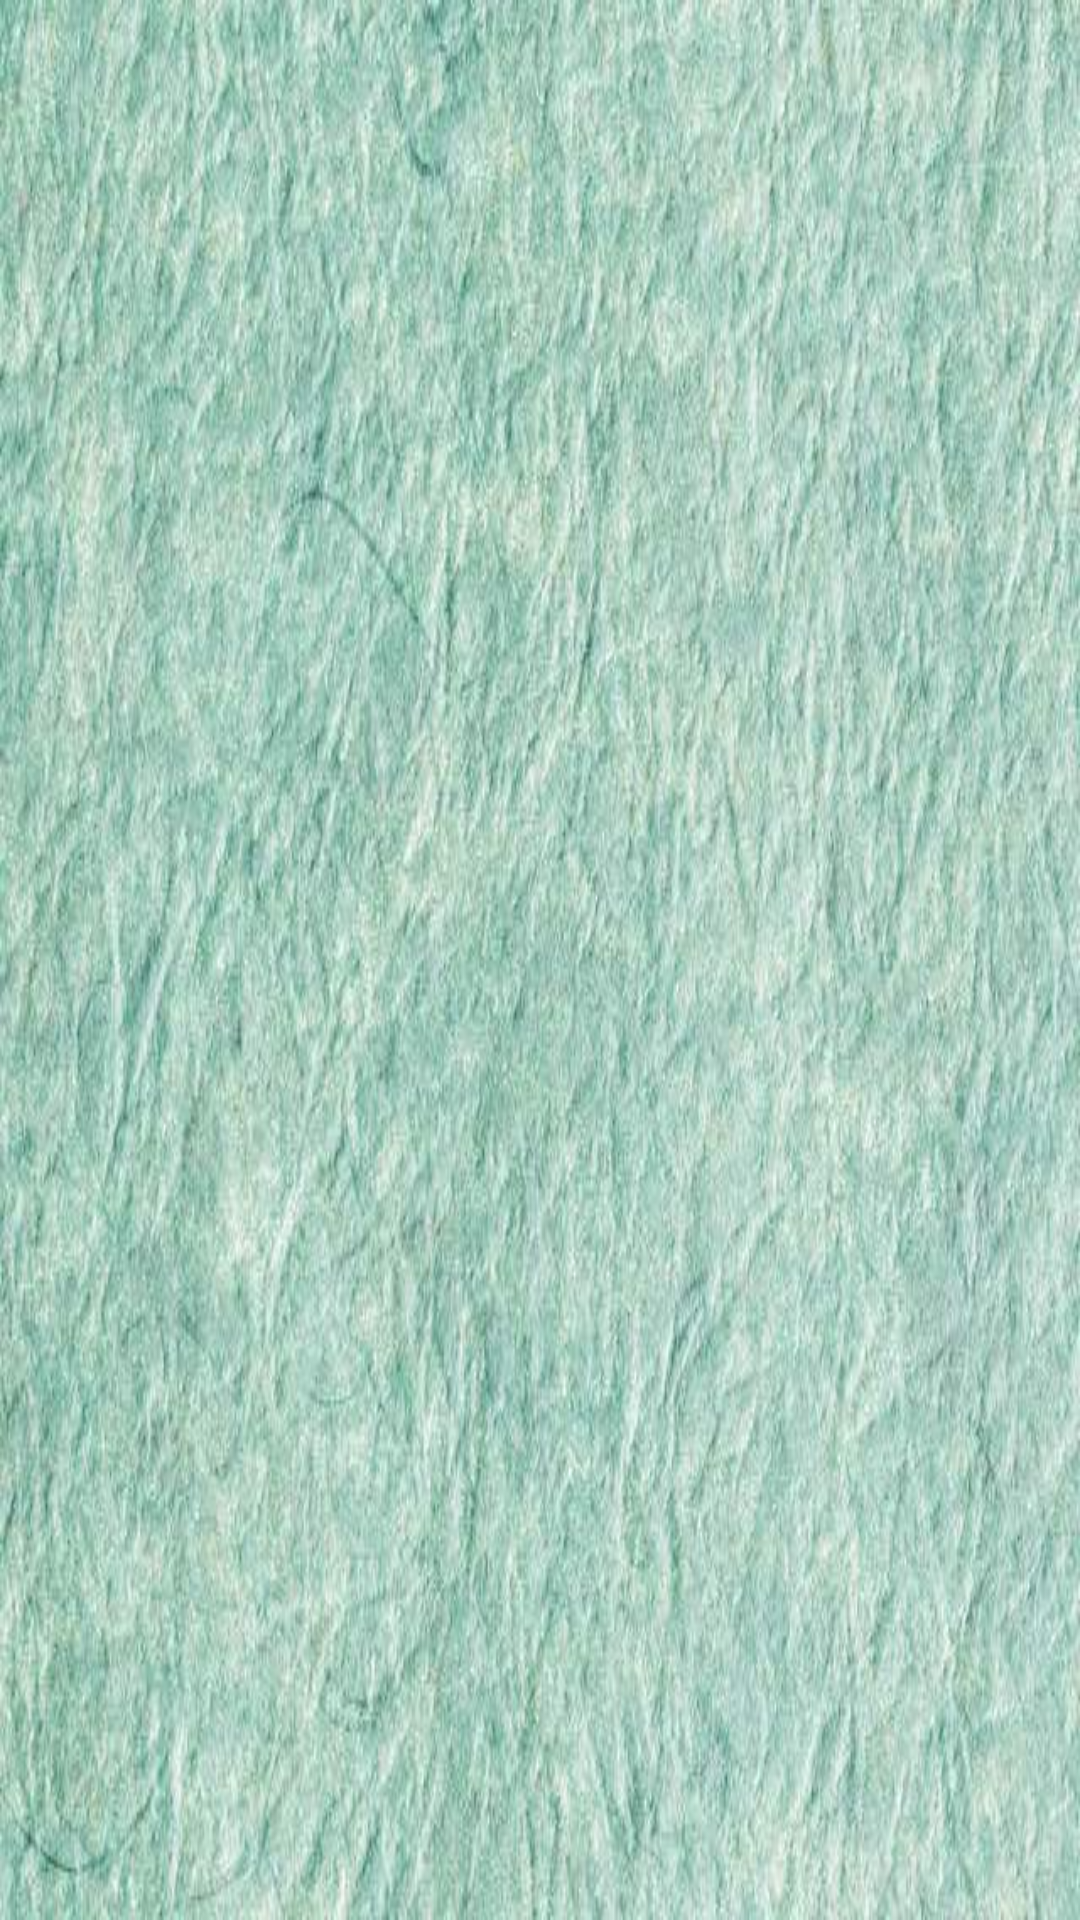

This screen was rendered from an Android layout file. Write that file and the resources it references.
<!-- AndroidManifest.xml: application theme AppTheme -->
<!-- res/layout/main_menu.xml -->
<?xml version="1.0" encoding="utf-8"?>

<LinearLayout 
	xmlns:android="http://schemas.android.com/apk/res/android"
	android:background="@drawable/menu_bg"
	android:layout_width="fill_parent" 
    android:layout_height="fill_parent">
<GridView 
    android:id="@+id/gridview"
    android:layout_width="fill_parent" 
    android:layout_height="fill_parent"
    android:numColumns="auto_fit"
    android:verticalSpacing="10dp"
    android:horizontalSpacing="10dp"
    android:columnWidth="90dp"
    android:stretchMode="columnWidth"
    android:gravity="center"
/>

</LinearLayout>
<!-- resources referenced by this layout -->
<resources>
  <!-- drawable menu_bg: jpg bitmap (drawable-mdpi, 66460 bytes) -->
  <style name="AppTheme" parent="AppBaseTheme">
          
      </style>
  <style name="AppBaseTheme" parent="android:Theme.Light">
          
      </style>
</resources>
